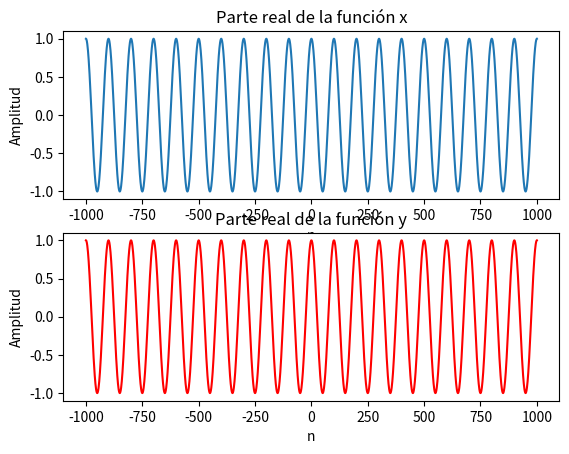

Here is the Python script that generated this plot:
import numpy as np
import matplotlib.pyplot as plt

# Definimos la función
n = np.linspace(-1000, 1000, 2001)
x = np.exp(1j * 2 * np.pi * 0.01 * n)
y = np.exp(1j * 2 * np.pi * 2.01 * n)

# Graficamos la función `x`
fig = plt.figure()
ax1 = fig.add_subplot(2, 1, 1)
ax1.plot(n, np.real(x))
ax1.set_title('Parte real de la función x')
ax1.set_xlabel('n')
ax1.set_ylabel('Amplitud')

# Graficamos la función `y`
ax2 = fig.add_subplot(2, 1, 2)
ax2.plot(n, np.real(y), 'r')
ax2.set_title('Parte real de la función y')
ax2.set_xlabel('n')
ax2.set_ylabel('Amplitud')

plt.show()
